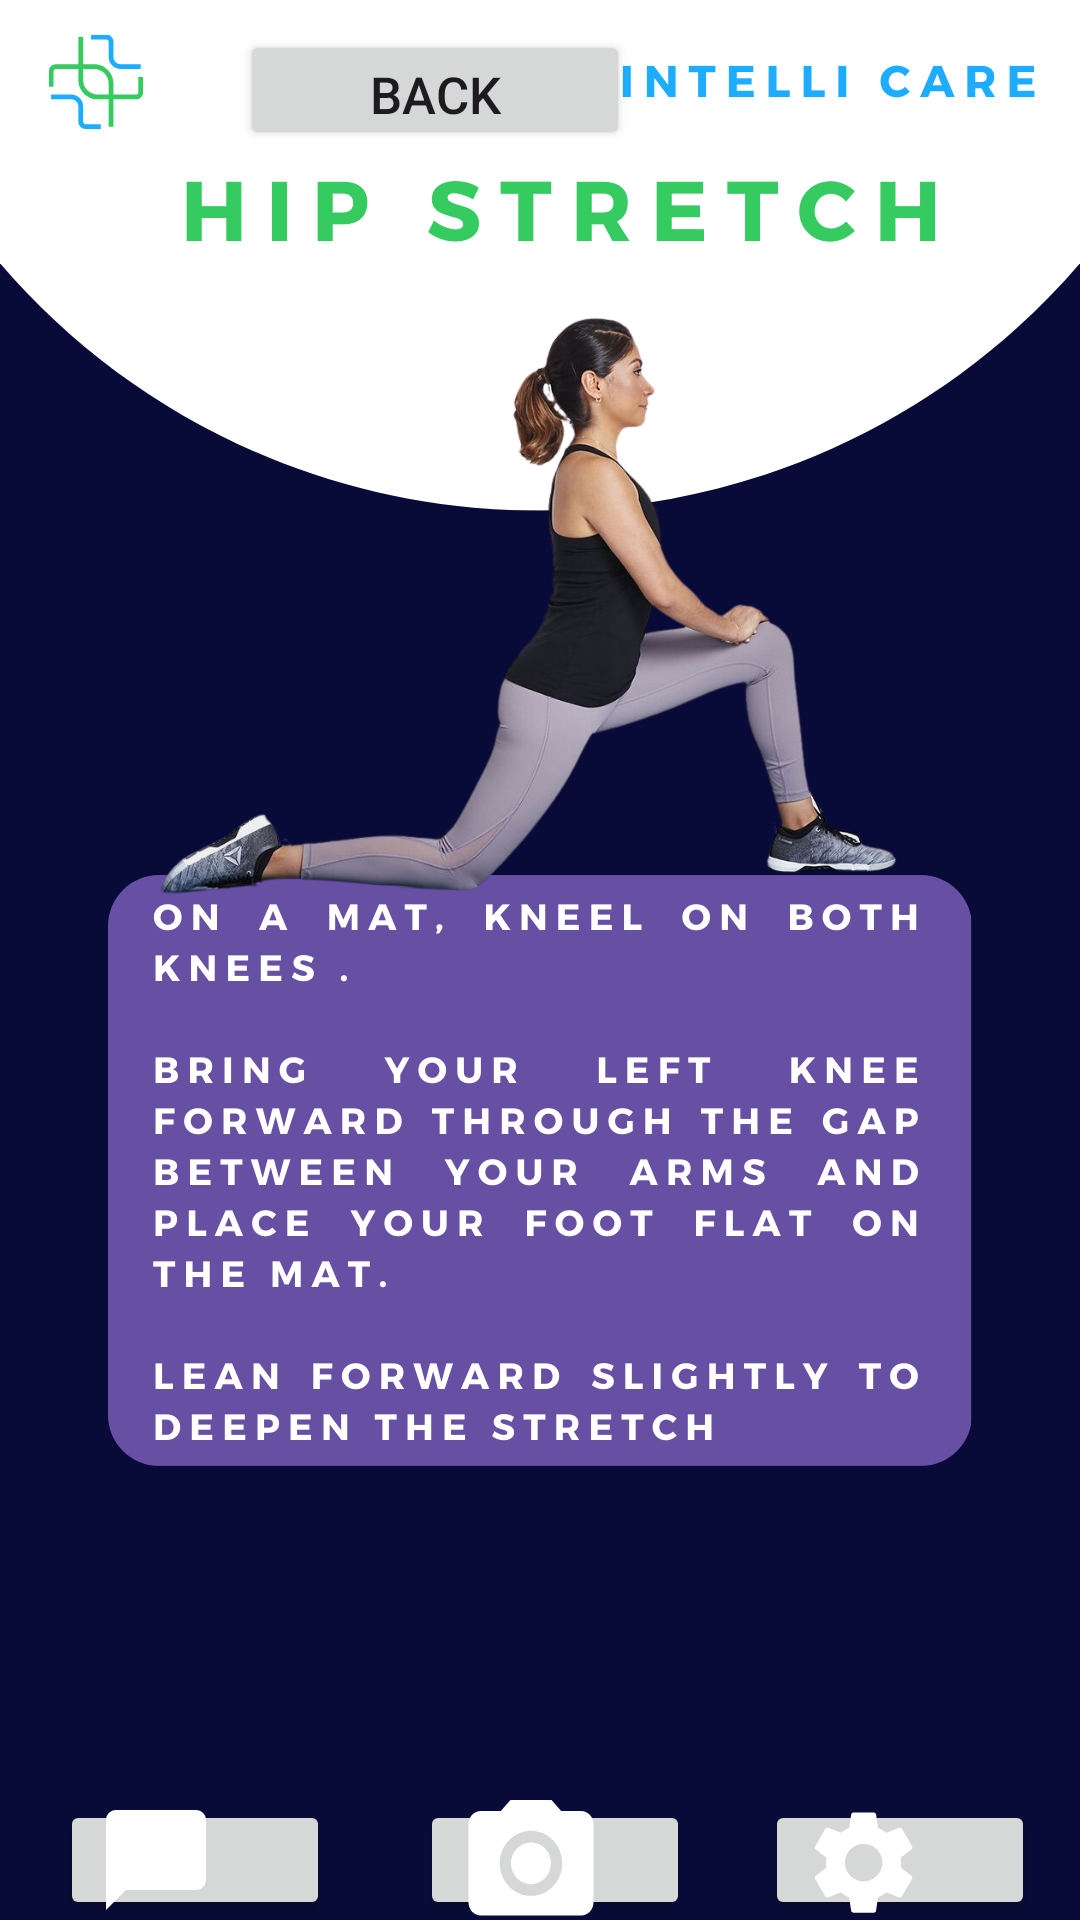

The Android layout XML behind this screen, and the referenced resources:
<!-- AndroidManifest.xml: application theme Theme.IntelliCare -->
<!-- res/layout/hipstretch.xml -->
<?xml version="1.0" encoding="utf-8"?>
<RelativeLayout xmlns:android="http://schemas.android.com/apk/res/android"
    xmlns:app="http://schemas.android.com/apk/res-auto"
    xmlns:tools="http://schemas.android.com/tools"
    android:layout_width="match_parent"
    android:layout_height="match_parent"
    android:background="@drawable/hipstretch"
    tools:context=".hipActivity">

    <Button
        android:layout_width="130dp"
        android:layout_height="40dp"
        android:id="@+id/back_button"
        android:layout_marginTop="10dp"
        android:layout_marginLeft="80dp"
        android:text="Back"
        android:textSize="17sp"/>

    <Button
        android:layout_width="90dp"
        android:layout_height="90dp"
        android:id="@+id/dchat_button"
        android:layout_marginTop="600dp"
        android:layout_marginLeft="20dp"
        app:cornerRadius = "50dp"
        android:drawablePadding="15dp"
        android:drawableLeft="@drawable/ic_baseline_chat_bubble_24" />

    <Button
        android:layout_width="90dp"
        android:layout_height="90dp"
        android:id="@+id/camera_button"
        android:layout_marginTop="600dp"
        android:layout_marginLeft="140dp"
        app:cornerRadius = "50dp"
        android:drawablePadding="15dp"
        android:drawableLeft="@drawable/ic_baseline_photo_camera_24" />

    <Button
        android:layout_width="90dp"
        android:layout_height="90dp"
        android:id="@+id/setting_button"
        android:layout_marginTop="600dp"
        android:layout_marginLeft="255dp"
        app:cornerRadius = "50dp"
        android:drawablePadding="15dp"
        android:drawableLeft="@drawable/ic_baseline_settings_24" />




</RelativeLayout>
<!-- resources referenced by this layout -->
<resources>
  <!-- drawable hipstretch: png bitmap (drawable, 265595 bytes) -->
  <!-- drawable ic_baseline_chat_bubble_24 (drawable) -->
  <vector android:height="40dp" android:tint="#FFFF"
      android:viewportHeight="24" android:viewportWidth="24"
      android:width="40dp" xmlns:android="http://schemas.android.com/apk/res/android">
      <path android:fillColor="@android:color/white" android:pathData="M20,2H4c-1.1,0 -2,0.9 -2,2v18l4,-4h14c1.1,0 2,-0.9 2,-2V4c0,-1.1 -0.9,-2 -2,-2z"/>
  </vector>
  <!-- drawable ic_baseline_photo_camera_24 (drawable) -->
  <vector android:height="50dp" android:tint="#FFFF"
      android:viewportHeight="23" android:viewportWidth="24"
      android:width="50dp" xmlns:android="http://schemas.android.com/apk/res/android">
      <path android:fillColor="@android:color/white" android:pathData="M12,12m-3.2,0a3.2,3.2 0,1 1,6.4 0a3.2,3.2 0,1 1,-6.4 0"/>
      <path android:fillColor="@android:color/white" android:pathData="M9,2L7.17,4L4,4c-1.1,0 -2,0.9 -2,2v12c0,1.1 0.9,2 2,2h16c1.1,0 2,-0.9 2,-2L22,6c0,-1.1 -0.9,-2 -2,-2h-3.17L15,2L9,2zM12,17c-2.76,0 -5,-2.24 -5,-5s2.24,-5 5,-5 5,2.24 5,5 -2.24,5 -5,5z"/>
  </vector>
  <!-- drawable ic_baseline_settings_24 (drawable) -->
  <vector android:height="40dp" android:tint="#FFFF"
      android:viewportHeight="23" android:viewportWidth="23"
      android:width="40dp" xmlns:android="http://schemas.android.com/apk/res/android">
      <path android:fillColor="@android:color/white" android:pathData="M19.14,12.94c0.04,-0.3 0.06,-0.61 0.06,-0.94c0,-0.32 -0.02,-0.64 -0.07,-0.94l2.03,-1.58c0.18,-0.14 0.23,-0.41 0.12,-0.61l-1.92,-3.32c-0.12,-0.22 -0.37,-0.29 -0.59,-0.22l-2.39,0.96c-0.5,-0.38 -1.03,-0.7 -1.62,-0.94L14.4,2.81c-0.04,-0.24 -0.24,-0.41 -0.48,-0.41h-3.84c-0.24,0 -0.43,0.17 -0.47,0.41L9.25,5.35C8.66,5.59 8.12,5.92 7.63,6.29L5.24,5.33c-0.22,-0.08 -0.47,0 -0.59,0.22L2.74,8.87C2.62,9.08 2.66,9.34 2.86,9.48l2.03,1.58C4.84,11.36 4.8,11.69 4.8,12s0.02,0.64 0.07,0.94l-2.03,1.58c-0.18,0.14 -0.23,0.41 -0.12,0.61l1.92,3.32c0.12,0.22 0.37,0.29 0.59,0.22l2.39,-0.96c0.5,0.38 1.03,0.7 1.62,0.94l0.36,2.54c0.05,0.24 0.24,0.41 0.48,0.41h3.84c0.24,0 0.44,-0.17 0.47,-0.41l0.36,-2.54c0.59,-0.24 1.13,-0.56 1.62,-0.94l2.39,0.96c0.22,0.08 0.47,0 0.59,-0.22l1.92,-3.32c0.12,-0.22 0.07,-0.47 -0.12,-0.61L19.14,12.94zM12,15.6c-1.98,0 -3.6,-1.62 -3.6,-3.6s1.62,-3.6 3.6,-3.6s3.6,1.62 3.6,3.6S13.98,15.6 12,15.6z"/>
  </vector>
  <style name="Theme.IntelliCare" parent="Base.Theme.IntelliCare" />
  <style name="Base.Theme.IntelliCare" parent="Theme.Material3.DayNight.NoActionBar">
          
          
      </style>
</resources>
